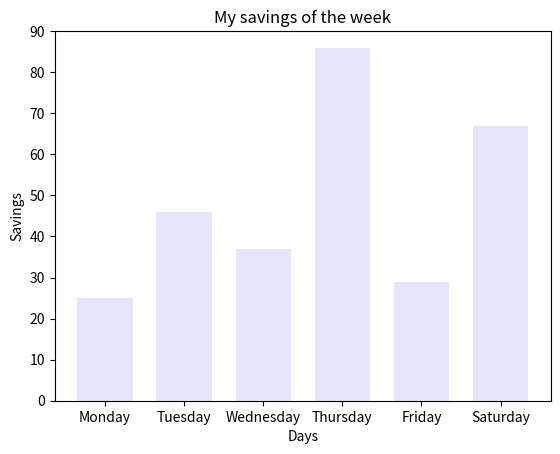

Source code (Python):
import matplotlib.pyplot as plt
savings = [25, 46, 37, 86, 29, 67]
week = ["Monday", "Tuesday", "Wednesday", "Thursday", "Friday", "Saturday"]
plt.bar(week, savings, color='lavender', width=0.7)
plt.title("My savings of the week")
plt.xlabel("Days")
plt.ylabel("Savings")
plt.ylim(0, 90)
plt.show()
